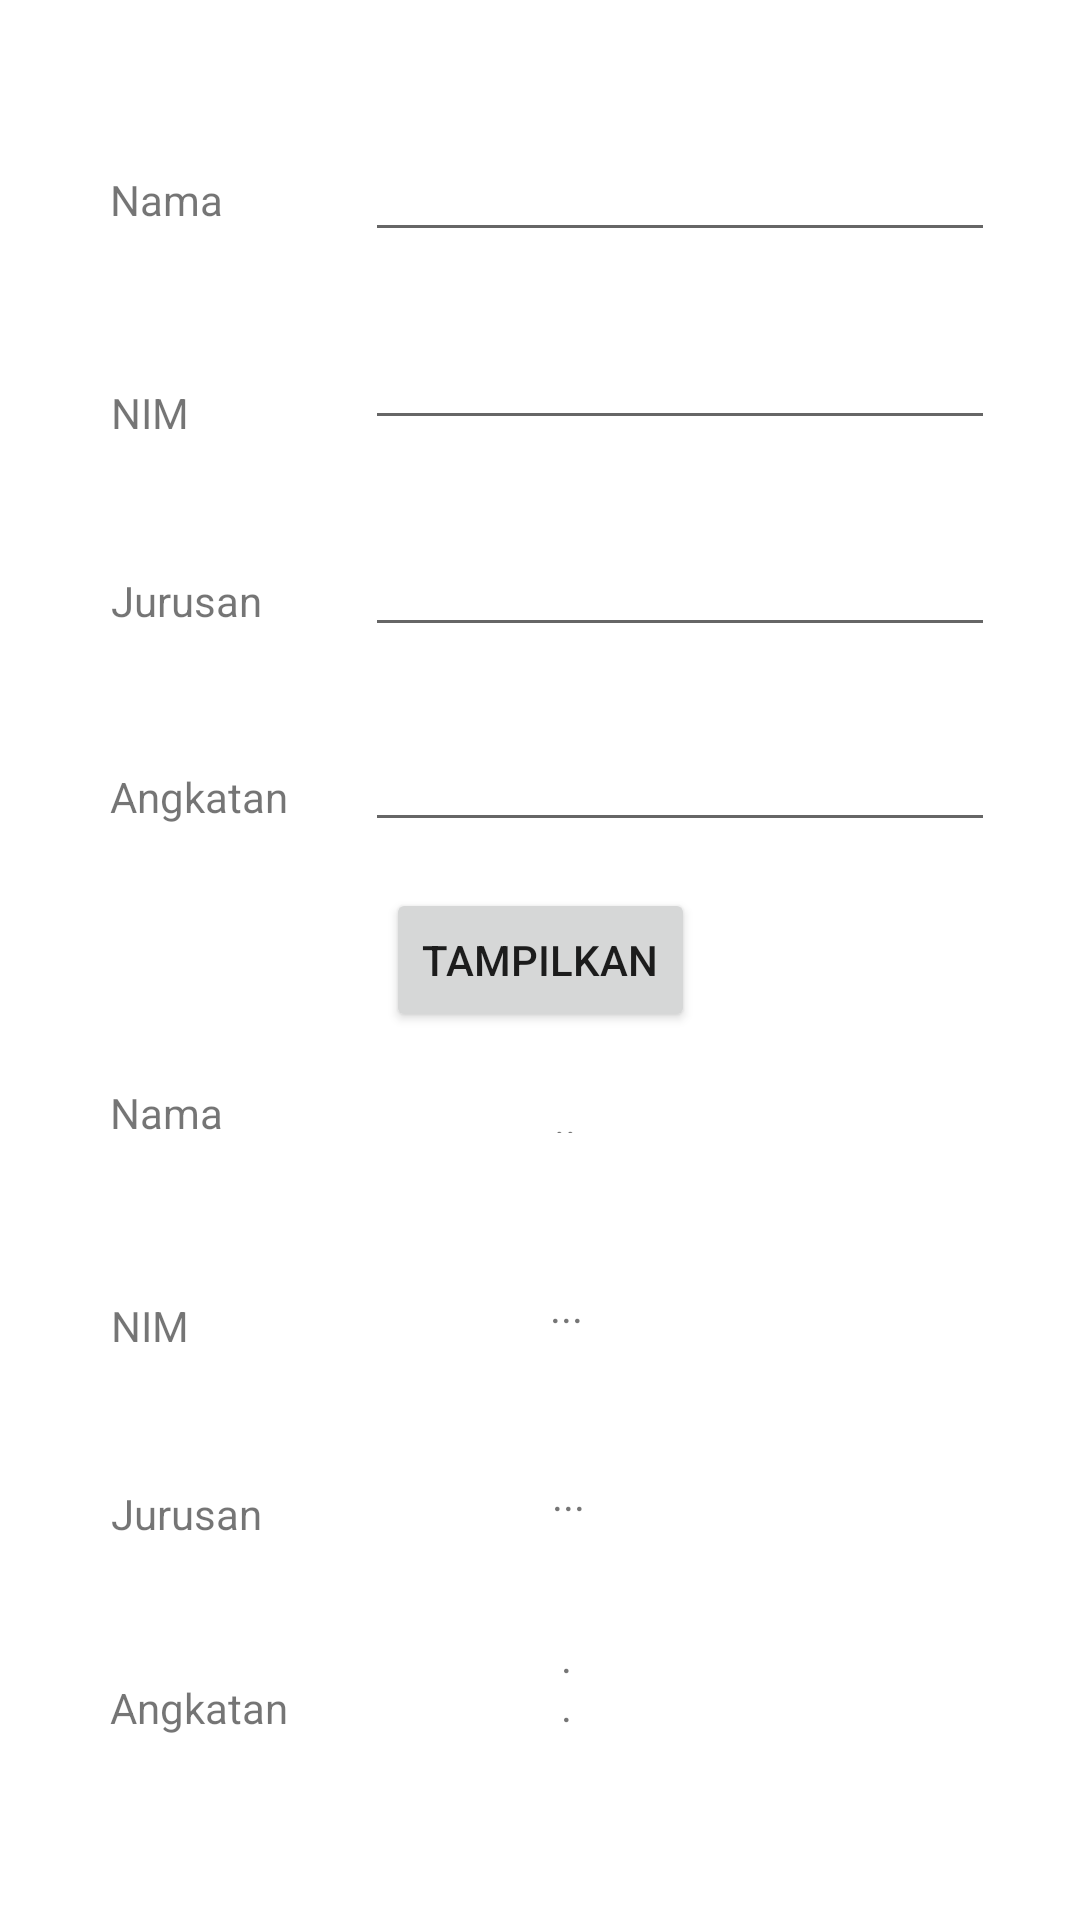

Android layout source for this screen:
<!-- AndroidManifest.xml: application theme Theme.Pertemuan1_Intent -->
<!-- res/layout/activity_biodata.xml -->
<?xml version="1.0" encoding="utf-8"?>
<androidx.constraintlayout.widget.ConstraintLayout xmlns:android="http://schemas.android.com/apk/res/android"
    xmlns:app="http://schemas.android.com/apk/res-auto"
    xmlns:tools="http://schemas.android.com/tools"
    android:layout_width="match_parent"
    android:layout_height="match_parent"
    tools:context=".Biodata">

    <TextView
        android:id="@+id/output_jurusan"
        android:layout_width="wrap_content"
        android:layout_height="wrap_content"
        android:text="..."
        app:layout_constraintBottom_toBottomOf="parent"
        app:layout_constraintEnd_toEndOf="parent"
        app:layout_constraintHorizontal_bias="0.527"
        app:layout_constraintStart_toStartOf="parent"
        app:layout_constraintTop_toTopOf="parent"
        app:layout_constraintVertical_bias="0.787" />

    <TextView
        android:id="@+id/output_angkatan"
        android:layout_width="5dp"
        android:layout_height="45dp"
        android:text="..."
        app:layout_constraintBottom_toBottomOf="parent"
        app:layout_constraintEnd_toEndOf="parent"
        app:layout_constraintHorizontal_bias="0.527"
        app:layout_constraintStart_toStartOf="parent"
        app:layout_constraintTop_toTopOf="parent"
        app:layout_constraintVertical_bias="0.912" />

    <TextView
        android:id="@+id/output_nim"
        android:layout_width="wrap_content"
        android:layout_height="wrap_content"
        android:text="..."
        app:layout_constraintBottom_toBottomOf="parent"
        app:layout_constraintEnd_toEndOf="parent"
        app:layout_constraintHorizontal_bias="0.525"
        app:layout_constraintStart_toStartOf="parent"
        app:layout_constraintTop_toTopOf="parent"
        app:layout_constraintVertical_bias="0.686" />

    <TextView
        android:id="@+id/textView7"
        android:layout_width="wrap_content"
        android:layout_height="wrap_content"
        android:text="Jurusan"
        app:layout_constraintBottom_toBottomOf="parent"
        app:layout_constraintEnd_toEndOf="parent"
        app:layout_constraintHorizontal_bias="0.119"
        app:layout_constraintStart_toStartOf="parent"
        app:layout_constraintTop_toTopOf="parent"
        app:layout_constraintVertical_bias="0.797" />

    <TextView
        android:id="@+id/textView5"
        android:layout_width="wrap_content"
        android:layout_height="wrap_content"
        android:text="Angkatan"
        app:layout_constraintBottom_toBottomOf="parent"
        app:layout_constraintEnd_toEndOf="parent"
        app:layout_constraintHorizontal_bias="0.122"
        app:layout_constraintStart_toStartOf="parent"
        app:layout_constraintTop_toTopOf="parent"
        app:layout_constraintVertical_bias="0.901" />

    <TextView
        android:id="@+id/textView6"
        android:layout_width="wrap_content"
        android:layout_height="wrap_content"
        android:text="Nama"
        app:layout_constraintBottom_toBottomOf="parent"
        app:layout_constraintEnd_toEndOf="parent"
        app:layout_constraintHorizontal_bias="0.114"
        app:layout_constraintStart_toStartOf="parent"
        app:layout_constraintTop_toTopOf="parent"
        app:layout_constraintVertical_bias="0.582" />

    <TextView
        android:id="@+id/textView8"
        android:layout_width="wrap_content"
        android:layout_height="wrap_content"
        android:text="NIM"
        app:layout_constraintBottom_toBottomOf="parent"
        app:layout_constraintEnd_toEndOf="parent"
        app:layout_constraintHorizontal_bias="0.111"
        app:layout_constraintStart_toStartOf="parent"
        app:layout_constraintTop_toTopOf="parent"
        app:layout_constraintVertical_bias="0.696" />

    <EditText
        android:id="@+id/input_angkatan"
        android:layout_width="wrap_content"
        android:layout_height="wrap_content"
        android:ems="10"
        android:inputType="textPersonName"
        app:layout_constraintBottom_toBottomOf="parent"
        app:layout_constraintEnd_toEndOf="parent"
        app:layout_constraintHorizontal_bias="0.81"
        app:layout_constraintStart_toStartOf="parent"
        app:layout_constraintTop_toTopOf="parent"
        app:layout_constraintVertical_bias="0.4" />

    <TextView
        android:id="@+id/textView4"
        android:layout_width="wrap_content"
        android:layout_height="wrap_content"
        android:text="Angkatan"
        app:layout_constraintBottom_toBottomOf="parent"
        app:layout_constraintEnd_toEndOf="parent"
        app:layout_constraintHorizontal_bias="0.122"
        app:layout_constraintStart_toStartOf="parent"
        app:layout_constraintTop_toTopOf="parent"
        app:layout_constraintVertical_bias="0.412" />

    <EditText
        android:id="@+id/input_jurusan"
        android:layout_width="wrap_content"
        android:layout_height="wrap_content"
        android:ems="10"
        android:inputType="textPersonName"
        app:layout_constraintBottom_toBottomOf="parent"
        app:layout_constraintEnd_toEndOf="parent"
        app:layout_constraintHorizontal_bias="0.81"
        app:layout_constraintStart_toStartOf="parent"
        app:layout_constraintTop_toTopOf="parent"
        app:layout_constraintVertical_bias="0.291" />

    <TextView
        android:id="@+id/textView3"
        android:layout_width="wrap_content"
        android:layout_height="wrap_content"
        android:text="Jurusan"
        app:layout_constraintBottom_toBottomOf="parent"
        app:layout_constraintEnd_toEndOf="parent"
        app:layout_constraintHorizontal_bias="0.119"
        app:layout_constraintStart_toStartOf="parent"
        app:layout_constraintTop_toTopOf="parent"
        app:layout_constraintVertical_bias="0.307" />

    <EditText
        android:id="@+id/input_nim"
        android:layout_width="wrap_content"
        android:layout_height="wrap_content"
        android:ems="10"
        android:inputType="textPersonName"
        app:layout_constraintBottom_toBottomOf="parent"
        app:layout_constraintEnd_toEndOf="parent"
        app:layout_constraintHorizontal_bias="0.81"
        app:layout_constraintStart_toStartOf="parent"
        app:layout_constraintTop_toTopOf="parent"
        app:layout_constraintVertical_bias="0.176" />

    <TextView
        android:id="@+id/textView2"
        android:layout_width="wrap_content"
        android:layout_height="wrap_content"
        android:text="NIM"
        app:layout_constraintBottom_toBottomOf="parent"
        app:layout_constraintEnd_toEndOf="parent"
        app:layout_constraintHorizontal_bias="0.111"
        app:layout_constraintStart_toStartOf="parent"
        app:layout_constraintTop_toTopOf="parent"
        app:layout_constraintVertical_bias="0.206" />

    <TextView
        android:id="@+id/textView"
        android:layout_width="wrap_content"
        android:layout_height="wrap_content"
        android:text="Nama"
        app:layout_constraintBottom_toBottomOf="parent"
        app:layout_constraintEnd_toEndOf="parent"
        app:layout_constraintHorizontal_bias="0.114"
        app:layout_constraintStart_toStartOf="parent"
        app:layout_constraintTop_toTopOf="parent"
        app:layout_constraintVertical_bias="0.092" />

    <EditText
        android:id="@+id/input_nama"
        android:layout_width="wrap_content"
        android:layout_height="wrap_content"
        android:ems="10"
        android:inputType="textPersonName"
        app:layout_constraintBottom_toBottomOf="parent"
        app:layout_constraintEnd_toEndOf="parent"
        app:layout_constraintHorizontal_bias="0.81"
        app:layout_constraintStart_toStartOf="parent"
        app:layout_constraintTop_toTopOf="parent"
        app:layout_constraintVertical_bias="0.071" />

    <Button
        android:id="@+id/btn_tampil"
        android:layout_width="wrap_content"
        android:layout_height="wrap_content"
        android:text="Tampilkan"
        app:layout_constraintBottom_toBottomOf="parent"
        app:layout_constraintEnd_toEndOf="parent"
        app:layout_constraintStart_toStartOf="parent"
        app:layout_constraintTop_toTopOf="parent" />

    <TextView
        android:id="@+id/output_nama"
        android:layout_width="8dp"
        android:layout_height="14dp"
        android:text="..."
        app:layout_constraintBottom_toBottomOf="parent"
        app:layout_constraintEnd_toEndOf="parent"
        app:layout_constraintHorizontal_bias="0.525"
        app:layout_constraintStart_toStartOf="parent"
        app:layout_constraintTop_toTopOf="parent"
        app:layout_constraintVertical_bias="0.581" />
</androidx.constraintlayout.widget.ConstraintLayout>
<!-- resources referenced by this layout -->
<resources>
  <style name="Theme.Pertemuan1_Intent" parent="Theme.MaterialComponents.DayNight.DarkActionBar">
          
          <item name="colorPrimary">@color/purple_500</item>
          <item name="colorPrimaryVariant">@color/purple_700</item>
          <item name="colorOnPrimary">@color/white</item>
          
          <item name="colorSecondary">@color/teal_200</item>
          <item name="colorSecondaryVariant">@color/teal_700</item>
          <item name="colorOnSecondary">@color/black</item>
          
          <item name="android:statusBarColor" tools:targetApi="l">?attr/colorPrimaryVariant</item>
          
      </style>
  <!-- not gathered from this repository: default colours our renderer supplied (Android Studio template values) -->
  <color name="purple_500">#FF6200EE</color>
  <color name="purple_700">#FF3700B3</color>
  <color name="teal_200">#FF03DAC5</color>
  <color name="teal_700">#FF018786</color>
  <color name="black">#FF000000</color>
  <color name="white">#FFFFFFFF</color>
</resources>
